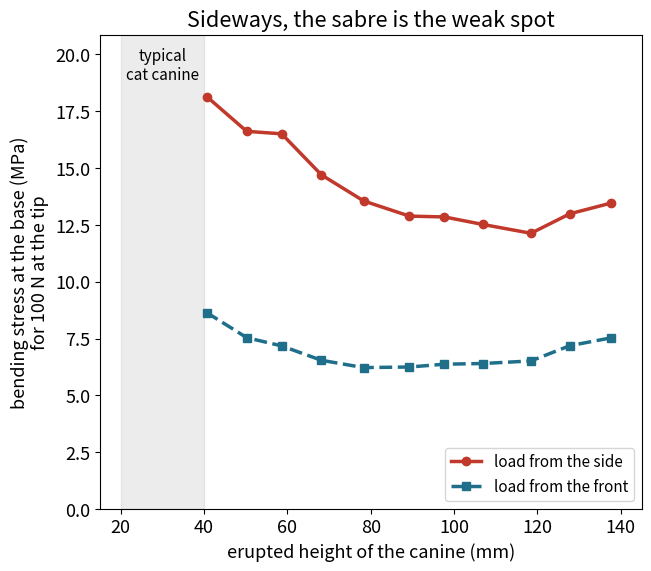

Source code (Python):
import numpy as np
import matplotlib.pyplot as plt

# How strong is a sabre? The upper canine of Smilodon fatalis as a cantilever beam with an
# elliptical cross-section, measured at the gum line at each stage of its eruption.
# Data: Tseng (2025), Table S1, "morpho" models (CC BY 4.0): (erupted height, front-to-back
# length x, side-to-side width y) in mm.
CANINES = {
    "AMNH FM55576": [(40.62, 21.58, 10.28), (50.23, 24.64, 11.18), (58.62, 26.75, 11.63),
                     (68.15, 28.78, 12.81), (78.31, 30.34, 13.93), (89.28, 31.08, 15.07),
                     (97.68, 31.58, 15.66), (106.83, 32.16, 16.44), (118.43, 32.55, 17.48),
                     (127.78, 31.99, 17.70), (137.76, 32.17, 18.00)],
    "KU S2255": [(20.20, 14.89, 7.73), (31.31, 19.81, 9.67), (42.91, 22.99, 10.58),
                 (54.85, 26.80, 11.96), (65.21, 29.56, 13.25), (75.16, 31.41, 13.94),
                 (85.12, 33.21, 14.94), (95.03, 34.63, 15.65)],
}
SPECIMEN_INDEX = 0          # 0: AMNH FM55576, the most complete eruption series (up to 138 mm); 1: KU S2255
SPECIMEN = list(CANINES)[SPECIMEN_INDEX]
LOAD_N = 100.0              # force at the tip (N) – an assumed round value for comparison
ROUND = False               # True: same cross-sectional area, but a round tooth


def bending_stress(force, height, x, y):
    """Peak bending stress (MPa) at the base of an elliptical cantilever.
    Semi-axes a = x/2 (front-to-back) and b = y/2 (side-to-side), all in mm.
    Side load bends about the long axis: section modulus π·a·b²/4.
    Front load bends about the short axis: section modulus π·b·a²/4."""
    a, b = x / 2, y / 2
    moment = force * height                      # N·mm
    side = moment / (np.pi * a * b**2 / 4)       # N/mm² = MPa
    front = moment / (np.pi * b * a**2 / 4)
    return side, front


data = np.array(CANINES[SPECIMEN])
height, x, y = data.T
if ROUND:                                        # same area, circular: x = y = √(x·y)
    x = y = np.sqrt(x * y)
side, front = bending_stress(LOAD_N, height, x, y)

print(f"{SPECIMEN}, load {LOAD_N:.0f} N at the tip")
for h, s, f in ((height[0], side[0], front[0]), (height[-1], side[-1], front[-1])):
    print(f"  height {h:.0f} mm: {s:.1f} MPa from the side, {f:.1f} MPa from the front")
print(f"fully erupted, a side load stresses the tooth {side[-1] / front[-1]:.1f} times more than a front load")
print(f"from first to last stage, the side stress changes by a factor of {side[-1] / side[0]:.2f}, "
      f"while the height grows {height[-1] / height[0]:.1f} times")

plt.rcParams["font.size"] = 13      # large type: the chart stays readable on a phone
fig, ax = plt.subplots(figsize=(6.4, 5.6), layout="constrained")
ax.plot(height, side, "o-", lw=2.5, color="#c0392b", label="load from the side")
ax.plot(height, front, "s--", lw=2.5, color="#1f6f8b", label="load from the front")
ax.set_ylim(0, 1.15 * side.max())
ax.axvspan(20, 40, color="grey", alpha=0.15)
ax.text(30, 1.12 * side.max(), "typical\ncat canine", ha="center", va="top", fontsize=11)
ax.set_xlabel("erupted height of the canine (mm)")
ax.set_ylabel(f"bending stress at the base (MPa)\nfor {LOAD_N:.0f} N at the tip")
ax.set_xlim(15, 145)
ax.set_title("Sideways, the sabre is the weak spot")
ax.legend(loc="lower right", fontsize=11)
plt.show()
